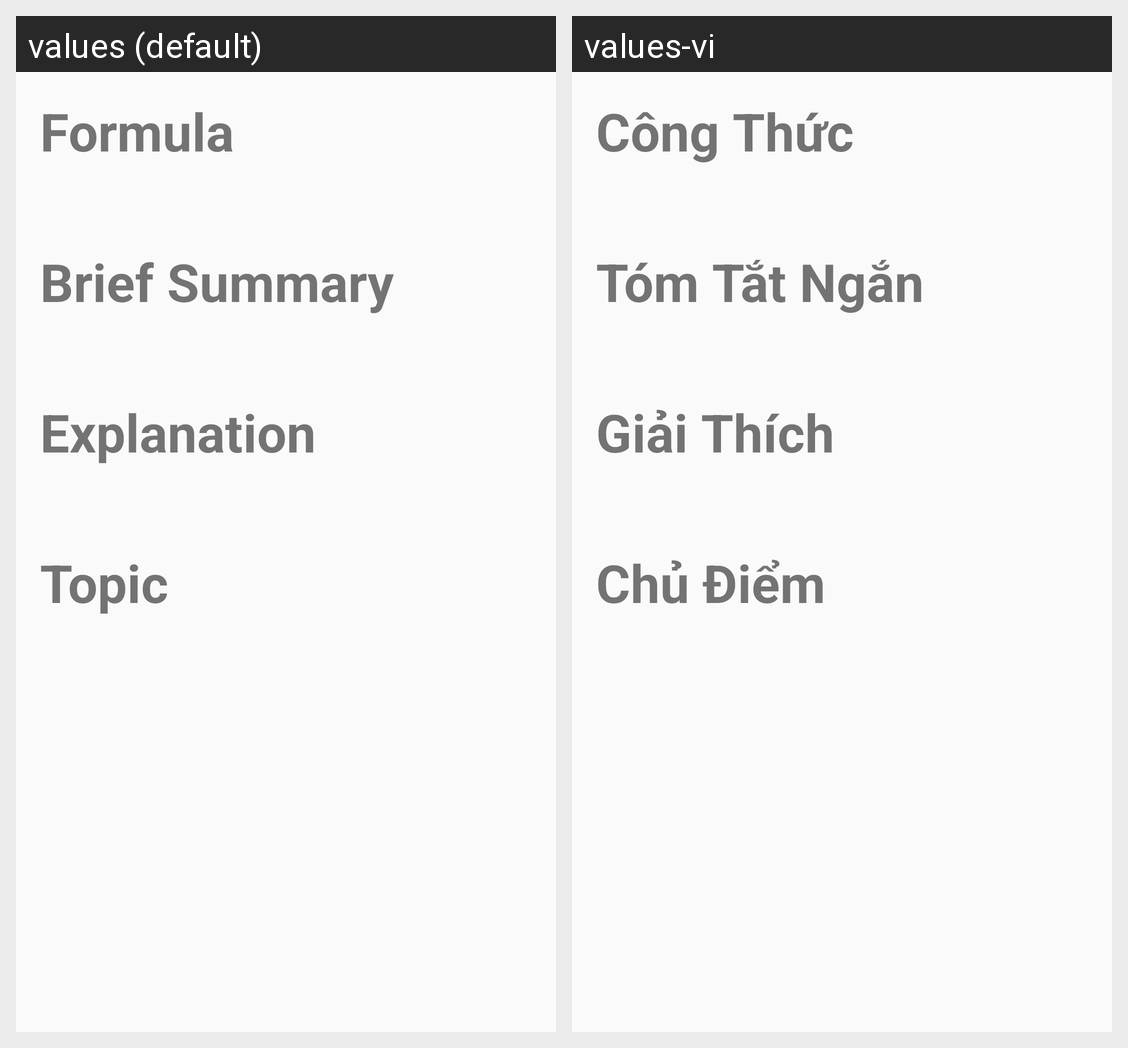

The Android screen above is rendered under two locales of the same app. Produce the string resources it draws, with the default and per-locale values.
Android screen res/layout/fragment_clause_description.xml rendered under 2 locales, left to right: values (default), values-vi. Device: Nexus 5 (rendered at 1080×1920; each locale shown at half size, 540×960, under a caption strip naming it); theme AppTheme.
Strings drawn on this screen, with the default value and each locale's value (text and hints the layout hard-codes, and strings that could not be matched under every locale, appear in the picture but are not listed):

foo_formula
  values: Formula
  values-vi: Công Thức

foo_brief_summary
  values: Brief Summary
  values-vi: Tóm Tắt Ngắn

foo_explanation
  values: Explanation
  values-vi: Giải Thích

foo_topic
  values: Topic
  values-vi: Chủ Điểm
